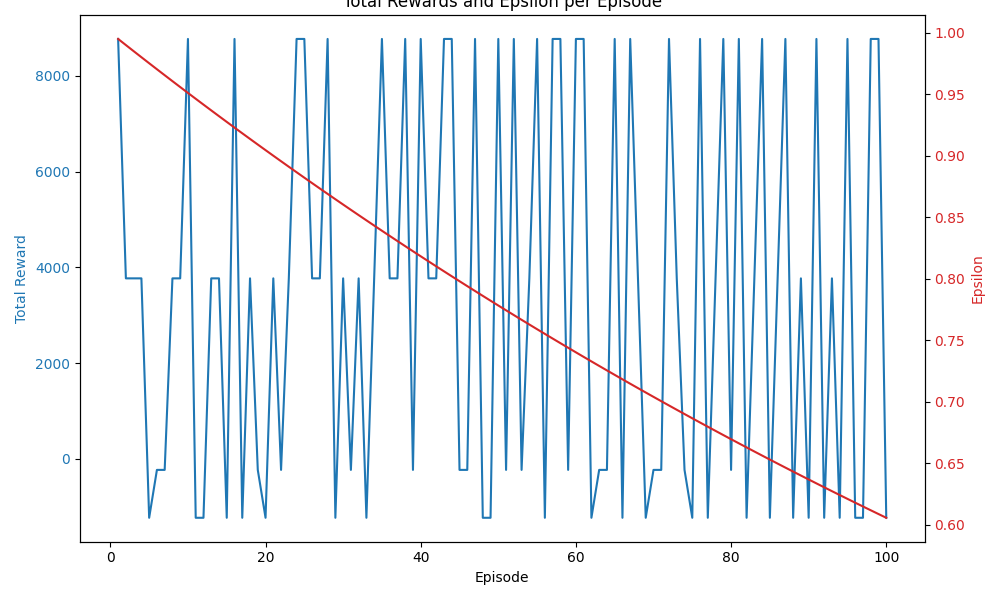

Source data for this figure (header and first rows):
Episode, Total Reward, Epsilon
1, 8770, 0.995
2, 3770, 0.99
3, 3770, 0.9851
4, 3770, 0.9801
5, -1230, 0.9752
6, -230.0, 0.9704
7, -230.0, 0.9655
8, 3770, 0.9607
9, 3770, 0.9559
10, 8770, 0.9511
11, -1230, 0.9464
12, -1230, 0.9416
13, 3770, 0.9369
14, 3770, 0.9322
15, -1230, 0.9276
16, 8770, 0.9229
17, -1230, 0.9183
18, 3770, 0.9137
19, -230.0, 0.9092
20, -1230, 0.9046
21, 3770, 0.9001
22, -230.0, 0.8956
23, 3770, 0.8911
24, 8770, 0.8867
25, 8770, 0.8822
26, 3770, 0.8778
27, 3770, 0.8734
28, 8770, 0.8691
29, -1230, 0.8647
30, 3770, 0.8604
31, -230.0, 0.8561
32, 3770, 0.8518
33, -1230, 0.8475
34, 3770, 0.8433
35, 8770, 0.8391
36, 3770, 0.8349
37, 3770, 0.8307
38, 8770, 0.8266
39, -230.0, 0.8224
40, 8770, 0.8183
41, 3770, 0.8142
42, 3770, 0.8102
43, 8770, 0.8061
44, 8770, 0.8021
45, -230.0, 0.7981
46, -230.0, 0.7941
47, 8770, 0.7901
48, -1230, 0.7862
49, -1230, 0.7822
50, 8770, 0.7783
51, -230.0, 0.7744
52, 8770, 0.7705
53, -230.0, 0.7667
54, 3770, 0.7629
55, 8770, 0.759
56, -1230, 0.7553
57, 8770, 0.7515
58, 8770, 0.7477
59, -230.0, 0.744
60, 8770, 0.7403
... 40 more rows
